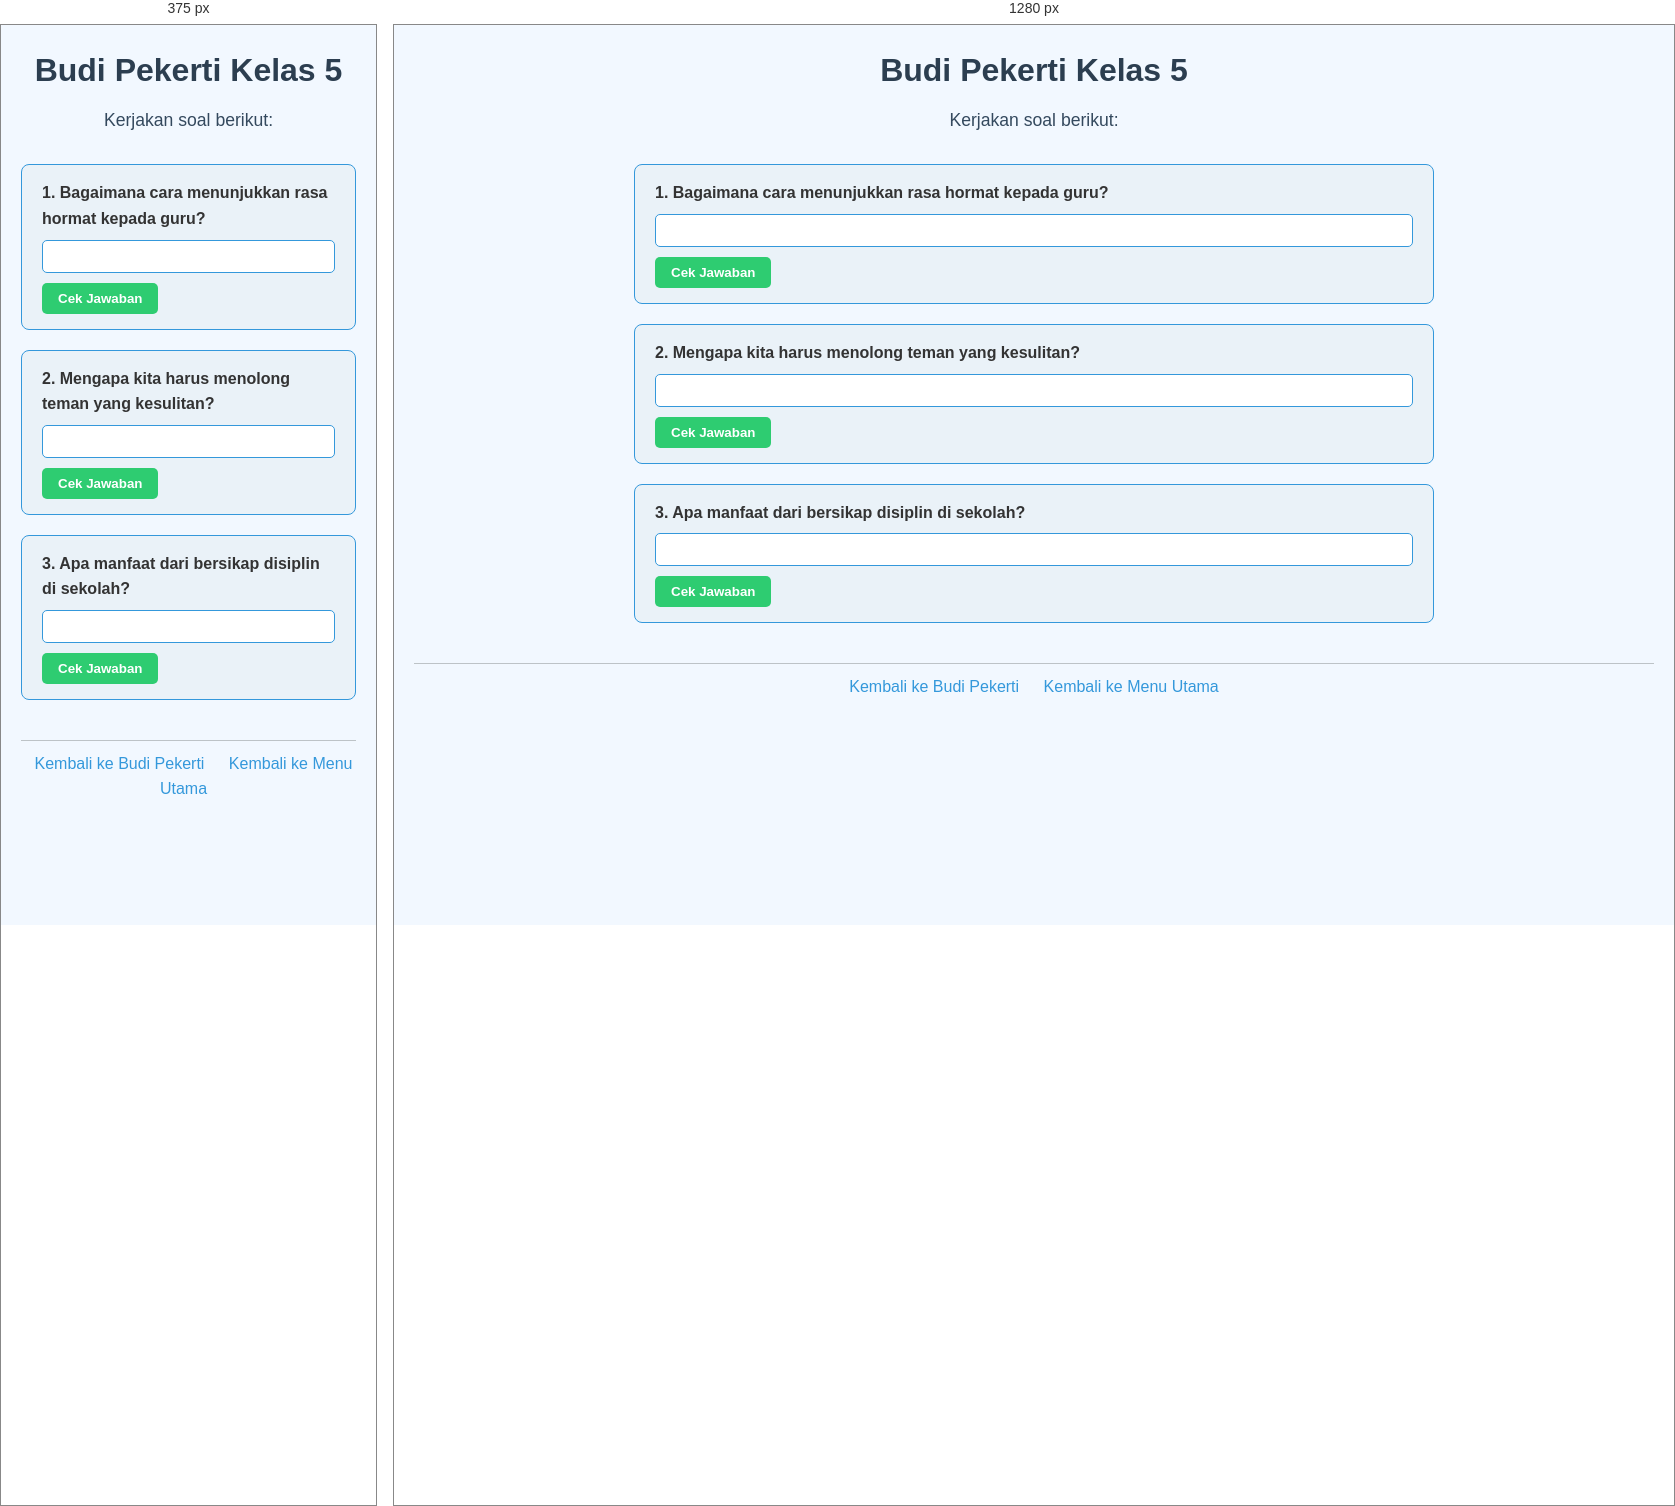
Rendered at 375 px and 1280 px, left to right.

<!-- file: 47.budi-pekerti-kelas5.html -->
<!DOCTYPE html>
<html lang="id">
<head>
    <meta charset="UTF-8">
    <meta name="viewport" content="width=device-width, initial-scale=1.0">
    <title>Budi Pekerti Kelas 5</title>
    <link rel="stylesheet" href="style.css">
</head>
<body>
    <header>
        <h1>Budi Pekerti Kelas 5</h1>
        <p>Kerjakan soal berikut:</p>
    </header>

    <main>
        <div class="soal">
            <label for="soal1">1. Bagaimana cara menunjukkan rasa hormat kepada guru?</label>
            <input type="text" id="soal1">
            <button data-answer="Mendengarkan dengan baik dan bersikap sopan">Cek Jawaban</button>
        </div>

        <div class="soal">
            <label for="soal2">2. Mengapa kita harus menolong teman yang kesulitan?</label>
            <input type="text" id="soal2">
            <button data-answer="Untuk membangun kerja sama dan persahabatan">Cek Jawaban</button>
        </div>

        <div class="soal">
            <label for="soal3">3. Apa manfaat dari bersikap disiplin di sekolah?</label>
            <input type="text" id="soal3">
            <button data-answer="Agar kegiatan belajar berjalan lancar dan tertib">Cek Jawaban</button>
        </div>
    </main>

    <footer>
        <a href="budi-pekerti.html">Kembali ke Budi Pekerti</a>
        <a href="index.html">Kembali ke Menu Utama</a>
    </footer>

    <script src="script.js"></script>
</body>
</html>


/* @media block from style.css */
@media (max-width: 600px) {
    nav ul {
        flex-direction: column;
        gap: 10px;
    }
}